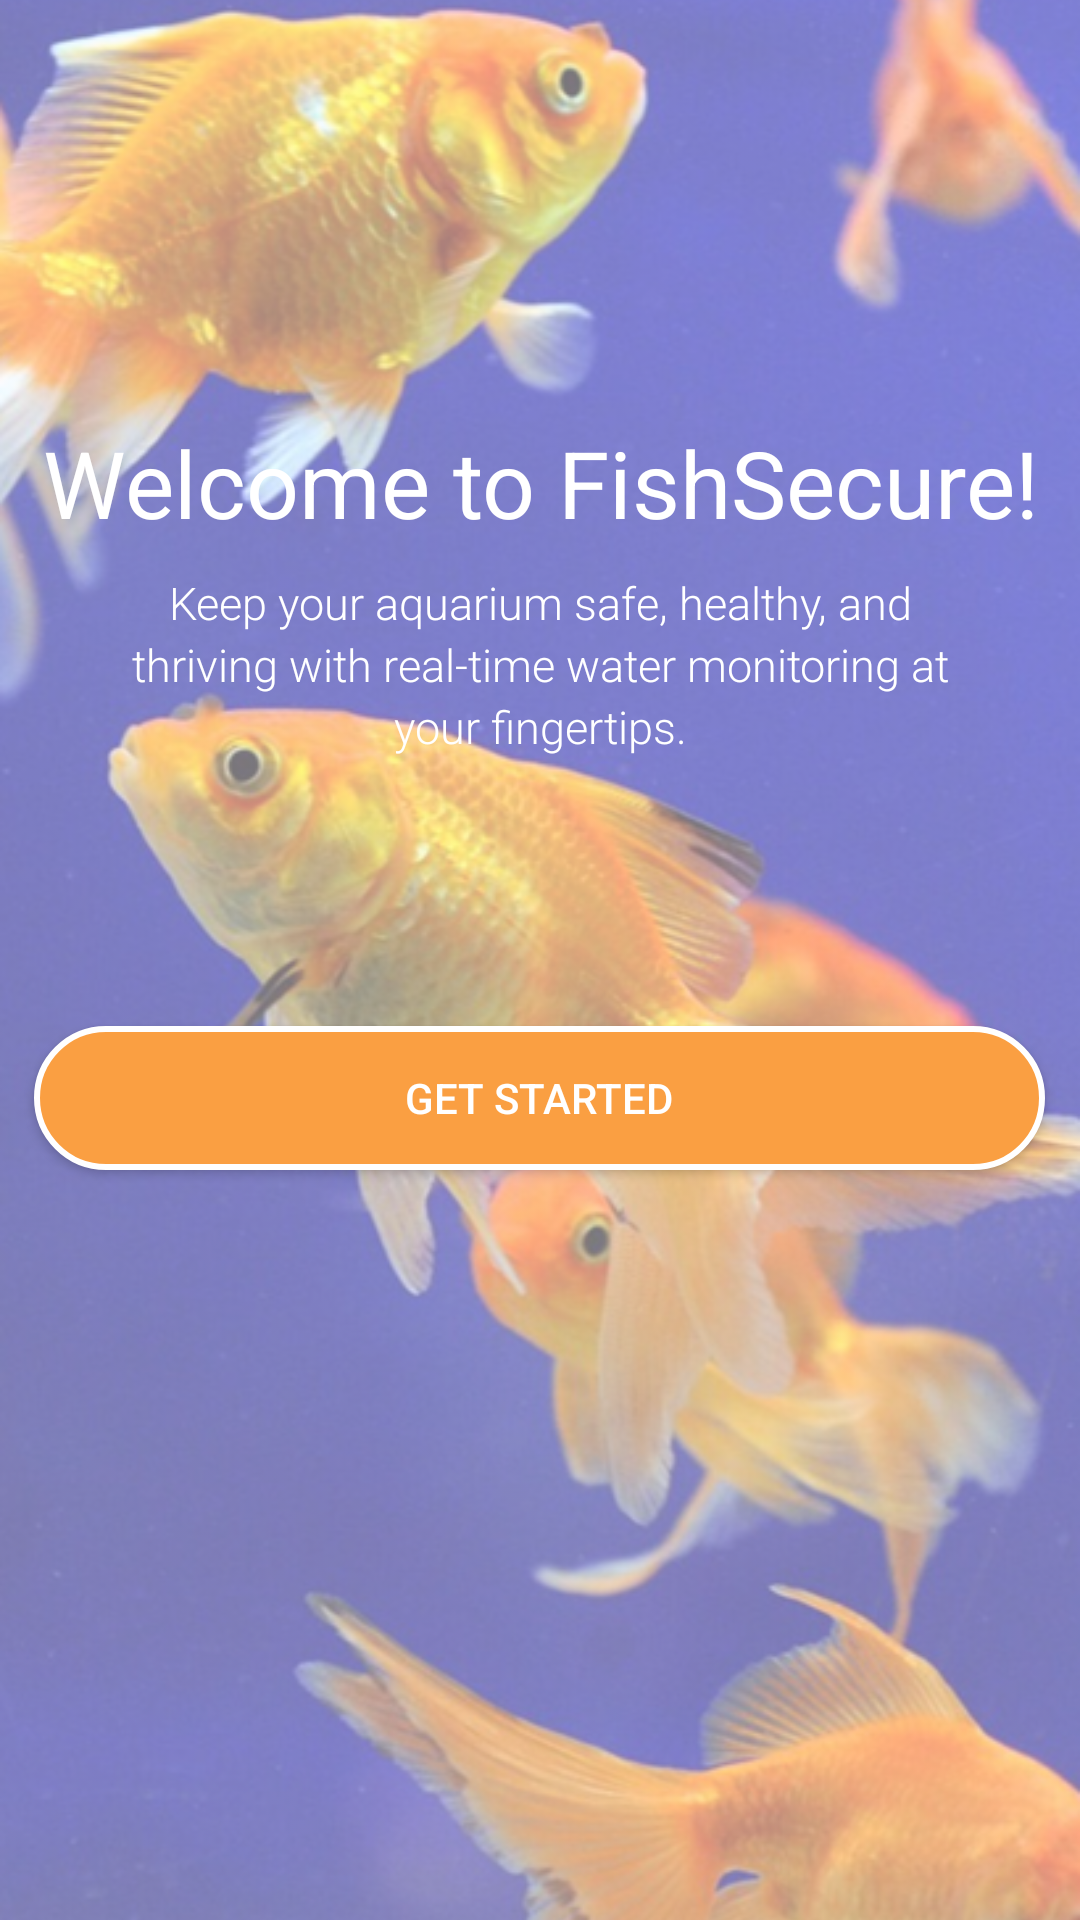

Reconstruct the res/layout file that produces this screen, plus the resources it refers to.
<!-- AndroidManifest.xml: application theme Theme.FishSecure -->
<!-- res/layout/activity_splash_screen.xml -->
<?xml version="1.0" encoding="utf-8"?>
<RelativeLayout xmlns:android="http://schemas.android.com/apk/res/android"
    android:layout_width="match_parent"
    android:layout_height="match_parent">

    

    

    <ImageView
        android:id="@+id/bgImage"
        android:layout_width="match_parent"
        android:layout_height="match_parent"
        android:alpha="0.70"
        android:scaleType="centerCrop"
        android:src="@drawable/splashback" />

    

    

    <TextView
        android:id="@+id/tvWelcome"
        android:layout_width="wrap_content"
        android:layout_height="wrap_content"
        android:layout_marginTop="140dp"
        android:layout_centerHorizontal="true"
        android:contentDescription="Welcome message"
        android:ellipsize="none"
        android:fontFamily="sans-serif"
        android:gravity="center"
        android:importantForAccessibility="yes"
        android:lineSpacingExtra="2dp"
        android:scrollHorizontally="false"
        android:singleLine="false"
        android:text='Welcome to FishSecure!'
        android:textColor="@android:color/white"
        android:textSize="31sp" />

    <TextView
        android:id="@+id/tvDescription"
        android:layout_width="300dp"
        android:layout_centerHorizontal="true"
        android:layout_height="wrap_content"
        android:layout_below="@id/tvWelcome"
        android:layout_marginTop="9dp"
        android:fontFamily="sans-serif-light"
        android:gravity="center"
        android:lineSpacingExtra="3dp"
        android:text="Keep your aquarium safe, healthy, and thriving with real-time water monitoring at your fingertips."
        android:textColor="@android:color/white"
        android:textSize="15sp" />

    <Button
        android:id="@+id/btnGetStarted"
        android:layout_width="337dp"
        android:layout_height="wrap_content"
        android:layout_alignParentBottom="true"
        android:layout_centerHorizontal="true"
        android:layout_marginBottom="250dp"
        android:background="@drawable/orange_rounded_button"
        android:elevation="4dp"
        android:fontFamily="sans-serif-medium"
        android:text="GET STARTED"
        android:textAllCaps="true"
        android:textColor="@android:color/white" />
</RelativeLayout>
<!-- resources referenced by this layout -->
<resources>
  <!-- drawable orange_rounded_button (drawable) -->
  <shape xmlns:android="http://schemas.android.com/apk/res/android"
      android:shape="rectangle">
      <solid android:color="#FA9F42"/>   
      <corners android:radius="30dp"/>   
      <stroke
          android:width="2dp"
          android:color="@android:color/white"/> 
  </shape>
  <!-- drawable splashback: png bitmap (drawable, 606559 bytes) -->
  <style name="Theme.FishSecure" parent="Base.Theme.FishSecure" />
  <style name="Base.Theme.FishSecure" parent="Theme.Material3.DayNight.NoActionBar">
          
          
      </style>
</resources>
